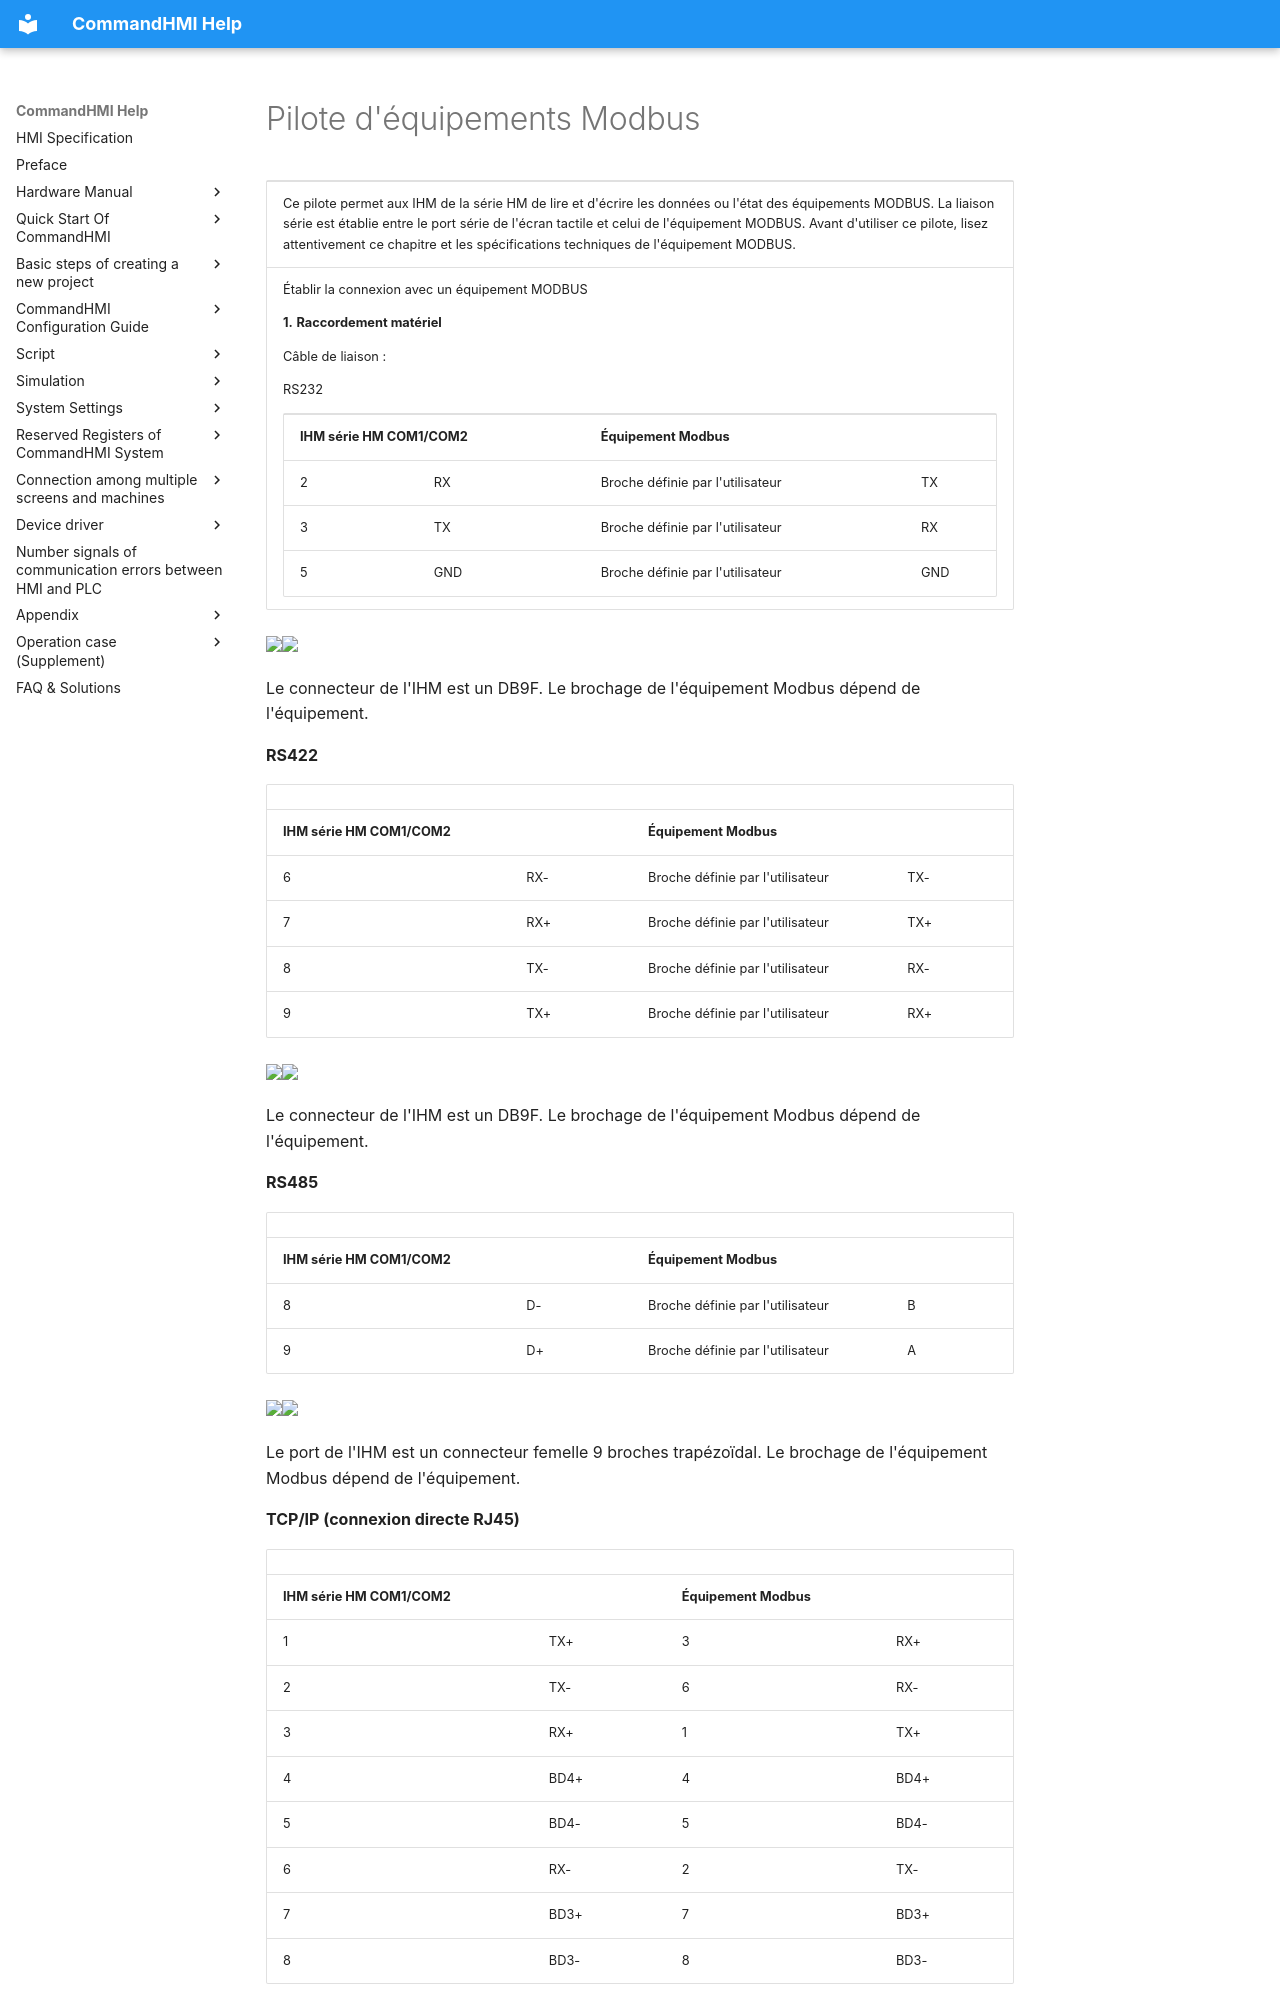

repository: AceAutomation/commandhmi-aide · page: fr/drivers/modbus.html · generator: mkdocs

# Pilote d'équipements Modbus

<table>
<colgroup>
<col style="width: 100%" />
</colgroup>
<tbody>
<tr class="odd">
<td><p>Ce pilote permet aux IHM de la série HM de lire et d'écrire les données ou l'état des équipements <span id="OLE_LINK37"></span><span id="OLE_LINK38"></span>MODBUS. La liaison série est établie entre le port série de l'écran tactile et celui de l'équipement MODBUS. Avant d'utiliser ce pilote, lisez attentivement ce chapitre et les spécifications techniques de l'équipement MODBUS.</p></td>
</tr>
<tr class="even">
<td><p>Établir la connexion avec un équipement MODBUS</p>
<p><strong>1.</strong> <strong>Raccordement matériel</strong></p>
<p>Câble de liaison :</p>
<p>RS232<span id="OLE_LINK24"></span><span id="OLE_LINK25"></span><span id="OLE_LINK26"></span></p>
<table>
<tbody>
<tr class="odd">
<td colspan="2"><p><span id="OLE_LINK62"></span><span id="OLE_LINK63"></span><span id="OLE_LINK64"></span><strong>IHM série HM COM1/COM2</strong></p></td>
<td colspan="2"><p><strong>Équipement Modbus</strong></p></td>
</tr>
<tr class="even">
<td><p>2</p></td>
<td><p>RX</p></td>
<td><p>Broche définie par l'utilisateur</p></td>
<td><p>TX</p></td>
</tr>
<tr class="odd">
<td><p>3</p></td>
<td><p>TX</p></td>
<td><p>Broche définie par l'utilisateur</p></td>
<td><p>RX</p></td>
</tr>
<tr class="even">
<td><p>5</p></td>
<td><p>GND</p></td>
<td><p>Broche définie par l'utilisateur</p></td>
<td><p>GND</p></td>
</tr>
</tbody>
</table></td>
</tr>
</tbody>
</table>

<img src="../../drivers/modbus.files/image002.gif" width="157" /><img src="../../drivers/modbus.files/image003.gif" width="130" />

Le connecteur de l'IHM est un DB9F. Le brochage de l'équipement Modbus dépend de l'équipement.

**RS422**

|                                                                                                                    |     |                   |     |
|--------------------------------------------------------------------------------------------------------------------|-----|-------------------|-----|
| <span id="OLE_LINK72"></span><span id="OLE_LINK73"></span><span id="OLE_LINK74"></span>**IHM série HM COM1/COM2** |     | **Équipement Modbus** |     |
| 6                                                                                                                  | RX- | Broche définie par l'utilisateur | TX- |
| 7                                                                                                                  | RX+ | Broche définie par l'utilisateur | TX+ |
| 8                                                                                                                  | TX- | Broche définie par l'utilisateur | RX- |
| 9                                                                                                                  | TX+ | Broche définie par l'utilisateur | RX+ |

<img src="../../drivers/modbus.files/image004.gif" width="157" /><img src="../../drivers/modbus.files/image005.gif" width="130" />

Le connecteur de l'IHM est un DB9F. Le brochage de l'équipement Modbus dépend de l'équipement.

**RS485**

|                                                                                       |     |                   |     |
|---------------------------------------------------------------------------------------|-----|-------------------|-----|
| <span id="OLE_LINK78"></span><span id="OLE_LINK79"></span>**IHM série HM COM1/COM2** |     | **Équipement Modbus** |     |
| 8                                                                                     | D-  | Broche définie par l'utilisateur | B   |
| 9                                                                                     | D+  | Broche définie par l'utilisateur | A   |

<img src="../../drivers/modbus.files/image006.gif" width="157" /><img src="../../drivers/modbus.files/image007.gif" width="130" />

Le port de l'IHM est un connecteur femelle 9 broches trapézoïdal. Le brochage de l'équipement Modbus dépend de l'équipement.

**TCP/IP (connexion directe RJ45)**
